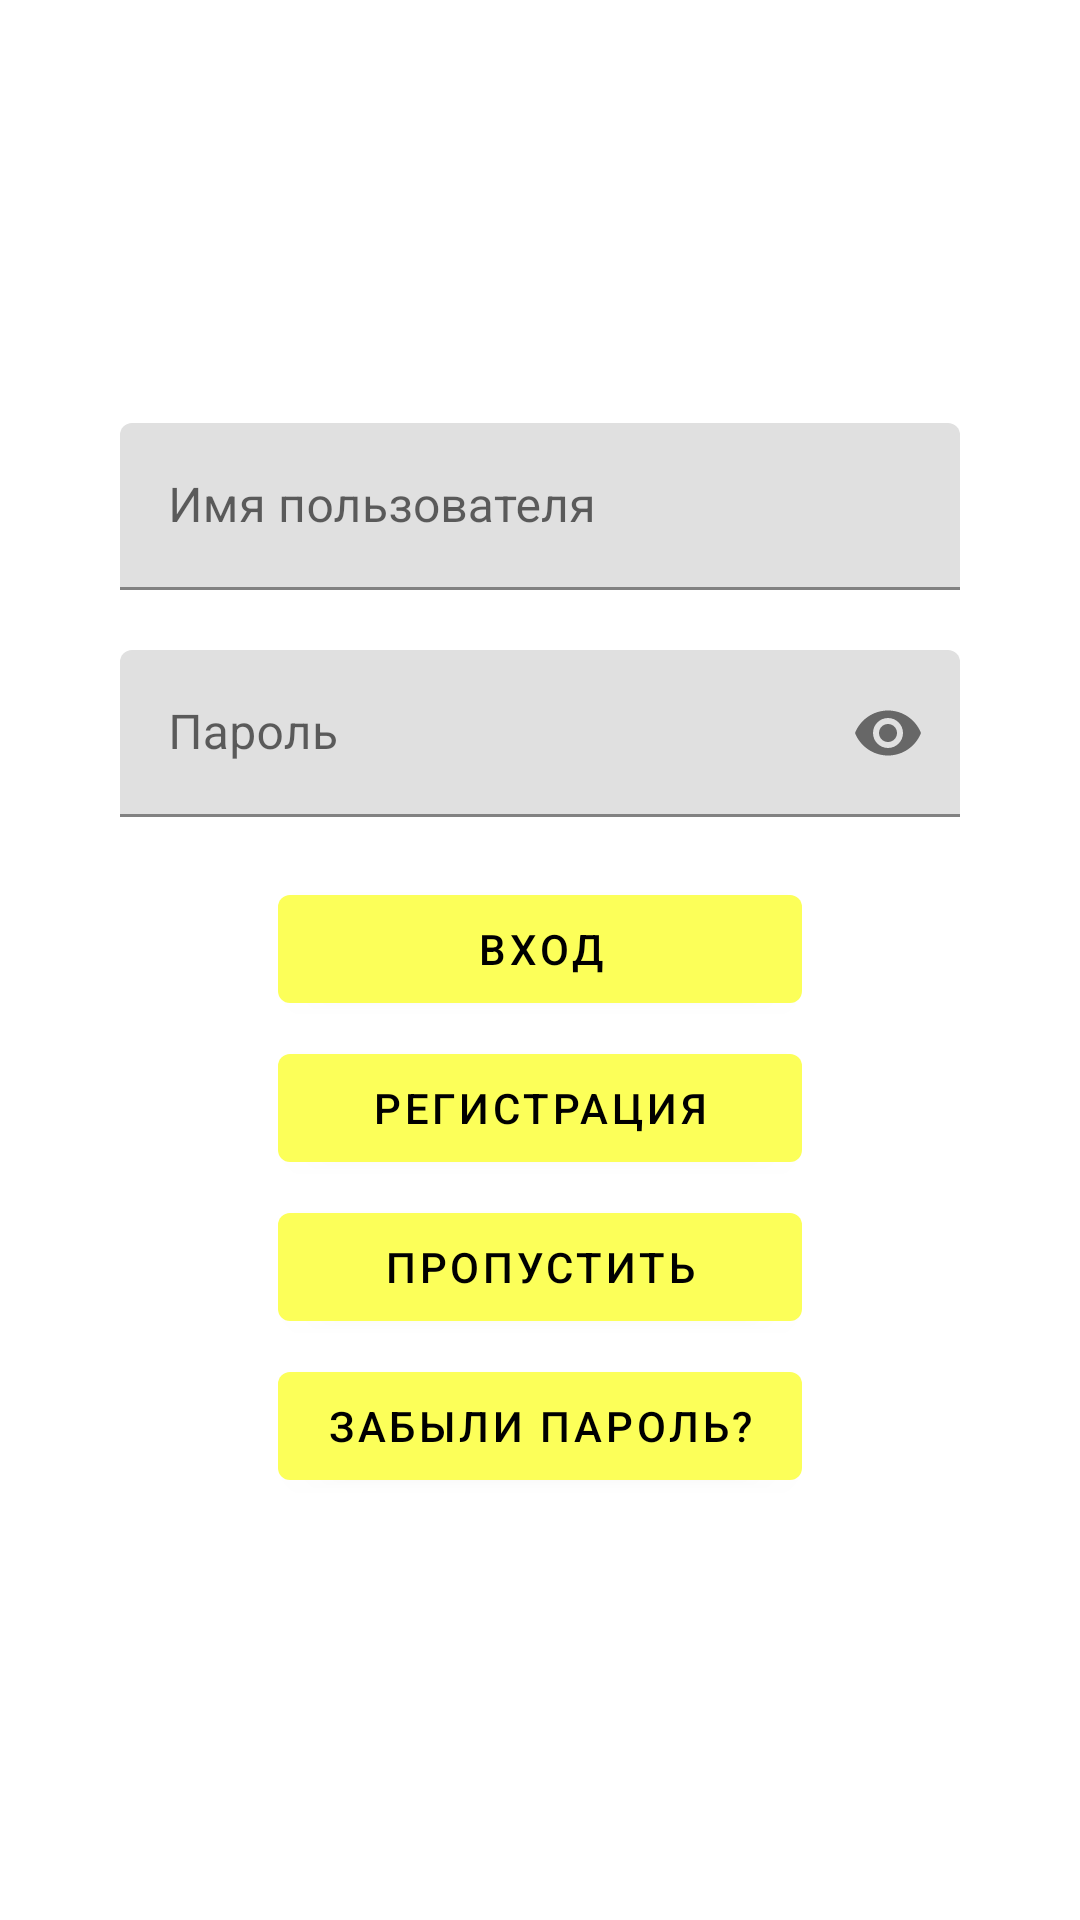

Produce the Android XML layout that renders to this screen, including the resource entries it uses.
<!-- AndroidManifest.xml: application theme AppTheme -->
<!-- res/layout/fragment_login.xml -->
<?xml version="1.0" encoding="utf-8"?>
<androidx.constraintlayout.widget.ConstraintLayout xmlns:android="http://schemas.android.com/apk/res/android"
    xmlns:app="http://schemas.android.com/apk/res-auto"
    xmlns:tools="http://schemas.android.com/tools"
    android:layout_width="match_parent"
    android:layout_height="match_parent">

    <LinearLayout
        android:layout_width="match_parent"
        android:layout_height="wrap_content"
        android:orientation="vertical"
        app:layout_constraintBottom_toBottomOf="parent"
        app:layout_constraintEnd_toEndOf="parent"
        app:layout_constraintStart_toStartOf="parent"
        app:layout_constraintTop_toTopOf="parent">

        <com.google.android.material.textfield.TextInputLayout
            android:id="@+id/usernameTextLayout"
            android:layout_width="match_parent"
            android:layout_height="wrap_content"
            android:layout_marginLeft="40dp"
            android:layout_marginRight="40dp">

            <com.google.android.material.textfield.TextInputEditText
                android:id="@+id/loginInputEditText"
                android:layout_width="match_parent"
                android:layout_height="wrap_content"
                android:hint="@string/username" />

        </com.google.android.material.textfield.TextInputLayout>

        <com.google.android.material.textfield.TextInputLayout
            android:id="@+id/passwordTextLayout"
            android:layout_width="match_parent"
            android:layout_height="wrap_content"
            android:layout_marginLeft="40dp"
            android:layout_marginTop="20dp"
            android:layout_marginRight="40dp"
            app:endIconMode="password_toggle">

            <com.google.android.material.textfield.TextInputEditText
                android:id="@+id/passwordInputEditText"
                android:layout_width="match_parent"
                android:layout_height="wrap_content"
                android:hint="@string/password"
                android:inputType="textPassword" />
        </com.google.android.material.textfield.TextInputLayout>

        <LinearLayout
            android:layout_width="wrap_content"
            android:layout_height="wrap_content"
            android:layout_gravity="center"
            android:orientation="vertical">

            <com.google.android.material.button.MaterialButton
                android:id="@+id/loginButton"
                android:layout_width="match_parent"
                android:layout_height="wrap_content"
                android:layout_gravity="center"
                android:layout_marginTop="20dp"
                android:text="@string/login"
                android:textColor="@color/black" />

            <com.google.android.material.button.MaterialButton
                android:id="@+id/registerButton"
                android:layout_width="match_parent"
                android:layout_height="wrap_content"
                android:layout_gravity="center"
                android:layout_marginTop="5dp"
                android:text="@string/register"
                android:textColor="@color/black" />

            <com.google.android.material.button.MaterialButton
                android:id="@+id/skipButton"
                android:layout_width="match_parent"
                android:layout_height="wrap_content"
                android:layout_gravity="center"
                android:layout_marginTop="5dp"
                android:text="@string/skip"
                android:textColor="@color/black" />
            <com.google.android.material.button.MaterialButton
                android:id="@+id/recoverPasswordButton"
                android:layout_width="match_parent"
                android:layout_height="wrap_content"
                android:layout_gravity="center"
                android:layout_marginTop="5dp"
                android:text="@string/forgot_password"
                android:textColor="@color/black" />

        </LinearLayout>
    </LinearLayout>
</androidx.constraintlayout.widget.ConstraintLayout>
<!-- resources referenced by this layout -->
<resources>
  <color name="black">#000000</color>
  <string name="forgot_password">Забыли пароль?</string>
  <string name="login">Вход</string>
  <string name="password">Пароль</string>
  <string name="register">Регистрация</string>
  <string name="skip">Пропустить</string>
  <string name="username">Имя пользователя</string>
  <style name="AppTheme" parent="Theme.MaterialComponents.DayNight">
          
          <item name="windowActionBar">true</item>
          <item name="colorPrimary">@color/colorPrimary</item>
          <item name="colorPrimaryDark">@color/colorPrimaryDark</item>
          <item name="colorAccent">@color/colorAccent</item>
      </style>
  <color name="colorPrimary">#fcff59</color>
  <color name="colorPrimaryDark">#ebe30c</color>
  <color name="colorAccent">#e0e00b</color>
</resources>
